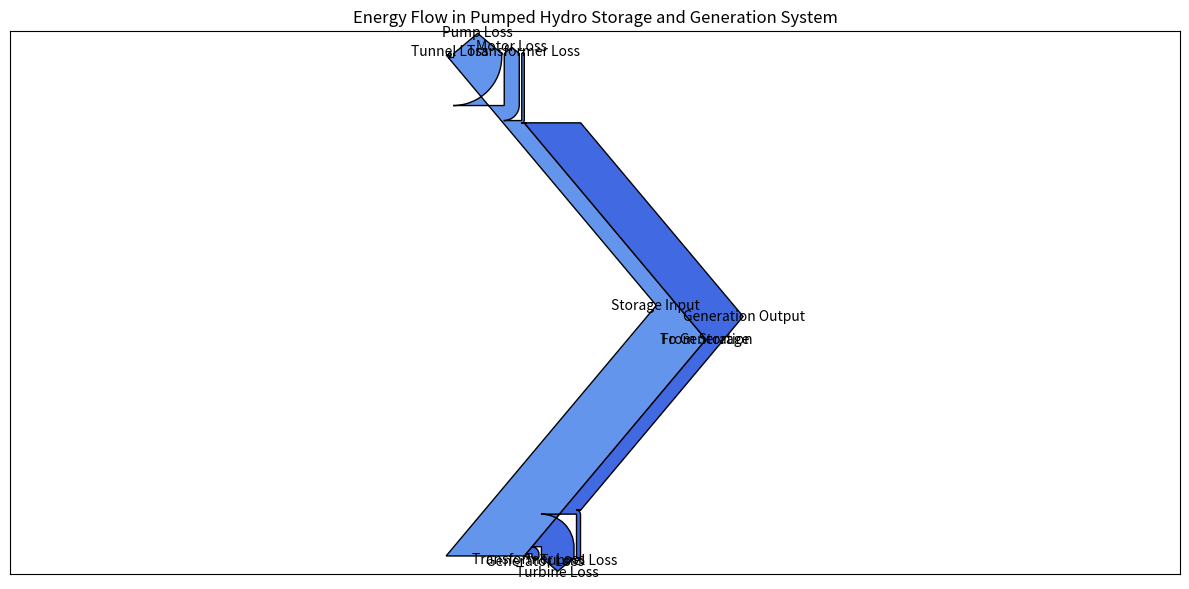

Write the Python code that produced this figure.
import matplotlib.pyplot as plt
from matplotlib.sankey import Sankey

fig = plt.figure(figsize=(12, 6))
ax = fig.add_subplot(1, 1, 1, xticks=[], yticks=[], title="Pumped Hydro Energy Flow")

sankey = Sankey(ax=ax, unit=None, scale=1.0, gap=0.5)

# Storage side
sankey.add(flows=[100, -0.5, -9.6, -3, -0.5, -86.4],
            labels=['Storage Input', 'Tunnel Loss', 'Pump Loss', 'Motor Loss', 'Transformer Loss', 'To Generation'],
            orientations=[0, 1, 1, 1, 1, 0],
            facecolor='cornflowerblue')

# Generation side
sankey.add(flows=[86.4, -0.8, -6.5, -1.4, -0.5, -77.3],
            labels=['From Storage', 'Tunnel Loss', 'Turbine Loss', 'Generator Loss', 'Transformer Loss', 'Generation Output'],
            orientations=[0, -1, -1, -1, -1, 0],
            prior=0, connect=(5, 0),
            facecolor='royalblue')

sankey.finish()
plt.title("Energy Flow in Pumped Hydro Storage and Generation System")
plt.tight_layout()
plt.show()
